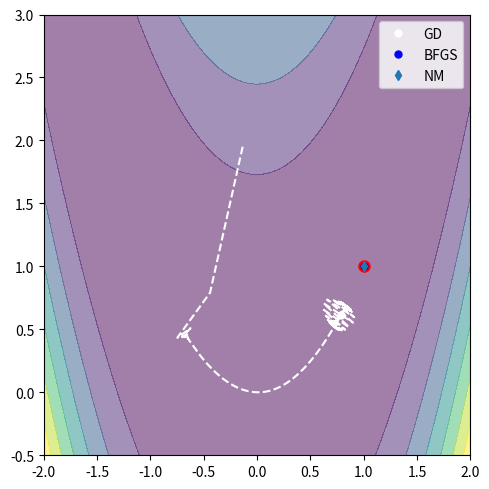

Write Python code to recreate this figure.
# -*- coding: utf-8 -*-
"""
Created on Sat Jan 23 14:34:00 2021

[redacted]
"""


# Test the function-like implementation of the GA
import numpy as np
import os
import matplotlib.pyplot as plt
from matplotlib import cm
from scipy import optimize # nice optimization tools
from scipy.optimize import minimize

#%% Function Definition 

def rosenbrock(X):  # The Function to Minimize  
    """Function to be minimized"""  # new        
    x = X[0]
    y = X[1]
    C= 100*(y-x**2)**2+(1-x)**2.   
    return C 



def Grad_Desc(func,X_0,N_ITER=50,eta=0.001):
    # Inputs: the function, the starting point, the number of iterations
    # and the learning rate.
    # Output: The minima found
    X_S=X_0; eps=1e-6
    X_S_PATH=np.zeros((len(X_0),N_ITER))
    print('Running Grad Descent on '+ str(func))
    for j in range(0,N_ITER):
     GRAD=optimize.approx_fprime(X_S, func,eps)
     X_S=X_S-eta*GRAD
     X_S_PATH[:,j]=X_S
     # Create Table for Output     
     print('j= '+str(j)+' Err='+str(func(X_S)))
    print('Solution X='+str(X_S))
    return X_S, X_S_PATH



#%% Main GA, given the input parameters here below

x = np.linspace(-2, 2, 200)
y = np.linspace(-0.5, 3, 200)
X, Y = np.meshgrid(x, y)
COST=Y*0
# Evaluate the cost function
for i in range(0,len(x)):
  for j in range(0,len(x)):
   XX=[X[i,j],Y[i,j]]   
   COST[i,j]=rosenbrock(XX)                # ---------- PUT COST FUNCTION HERE
      
# Find easily the objective:
XX_G=1
YY_G=1
 
#%% Gradient Descent Attempts
X_0=np.array([-1.5,1.5])
# Set of attempts: Gradient Descent, BFGS, NM
X_SS,X_S_Path=Grad_Desc(rosenbrock,X_0,N_ITER=1000,eta=0.003)

res_BFGS = minimize(rosenbrock, X_0, method='BFGS',
               options={'gtol': 1e-6, 'disp': True})
print('BFGS Result is '+str(res_BFGS.x))

res_NM = minimize(rosenbrock, X_0, method='Nelder-Mead',
               options={'gtol': 1e-6, 'disp': True})
print('NM Result is '+str(res_NM.x))



fig= plt.figure(figsize=(5, 5)) # This creates the figure
plt.contourf(X, Y, COST, extend='both', alpha=0.5) 
plt.plot(XX_G,YY_G,'ro',markersize=8)
plt.plot(X_SS[0],X_SS[1],'wo',markersize=5,label='GD')
plt.plot(X_S_Path[0,:],X_S_Path[1,:],'w--')
plt.plot(res_BFGS.x[0],res_BFGS.x[1],"bo",markersize=5,label='BFGS')
plt.plot(res_NM.x[0],res_NM.x[1],'d',markersize=5,label='NM')
plt.xlim([-2, 2])
plt.ylim([-0.5, 3])  
plt.legend() 
plt.tight_layout()
plt.savefig('ROSEN_GD_BFS_NM_ATTEMPS.png', dpi=100)
plt.show()



